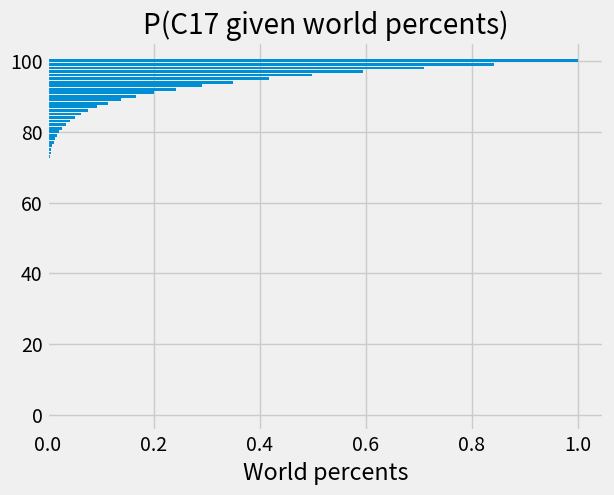
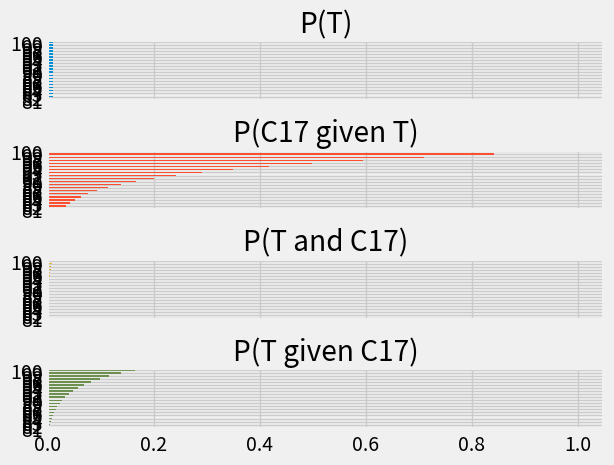

The matplotlib source for these figures, in order:
# Run this cell; do not change it.
import numpy as np
import pandas as pd
pd.set_option('mode.chained_assignment', 'raise')
# Make printing of numbers a bit neater.
np.set_printoptions(precision=4, suppress=True)
import matplotlib.pyplot as plt
# Make the plots look more fancy.
plt.style.use('fivethirtyeight')

#- Simulate 100000 trials of 17 patients
n_iters = 100000
counts = np.zeros(n_iters)
for i in np.arange(n_iters):
    patients = np.random.randint(0, 100, size=17)
    cured = np.count_nonzero(patients < 90)
    counts[i] = cured
p_observed = np.count_nonzero(counts == 17) / n_iters
p_observed

from scipy.stats import binom

n_obs = 17   # The number of observations (here, patients).
p_success = 0.9  # The probability of success on every trial (patient).
n_successes = 17   # The number of successes we want a probability for.

# Exact calculation for probability we got by simulation.
exact_for_90 = binom.pmf(n_successes, n_obs, p_success)
exact_for_90

counts = np.zeros(n_iters)
for i in np.arange(n_iters):
    patients = np.random.randint(0, 100, size=17)
    cured = np.count_nonzero(patients < 95)
    counts[i] = cured
p_observed_95 = np.count_nonzero(counts == 17) / n_iters
p_observed_95

# Exact calculation for probability we got by simulation.
exact_for_95 = binom.pmf(n_successes, n_obs, 0.95)
exact_for_95

# Exact calculation for two worlds
exact_for_both = binom.pmf(n_successes, n_obs, np.array([0.9, 0.95]))

p_c17_given_t90 = exact_for_90

p_c17_given_t95 = exact_for_95

world_percents = np.arange(1, 101)
world_probs = world_percents / 100
p_c17_given_worlds = binom.pmf(n_successes, n_obs, world_probs)

plt.barh(world_percents, p_c17_given_worlds)
plt.xlabel('World percents')
plt.title('P(C17 given world percents)');

worlds = pd.DataFrame()
# Same probability for each treatment world.
n_worlds = len(world_percents)
worlds['P(T)'] = np.ones(n_worlds) * 1 /n_worlds
worlds['P(C17 given T)'] = p_c17_given_worlds
worlds['P(T and C17)'] = worlds['P(T)'] * worlds['P(C17 given T)']
worlds['P(T given C17)'] = (worlds['P(T and C17)'] /
                            worlds['P(T and C17)'].sum())
# Use the percent values for the world as the row labels.
worlds.index = world_percents
worlds.tail()

short_worlds = worlds.tail(20)  # Just show the 80% - 100%
short_worlds.plot.barh(subplots=True, legend=False);
plt.subplots_adjust(hspace=0.8)  # Space out the plots.

worlds.loc[100, 'P(T given C17)']

worlds.loc[worlds.index < 90, 'P(T given C17)'].sum()